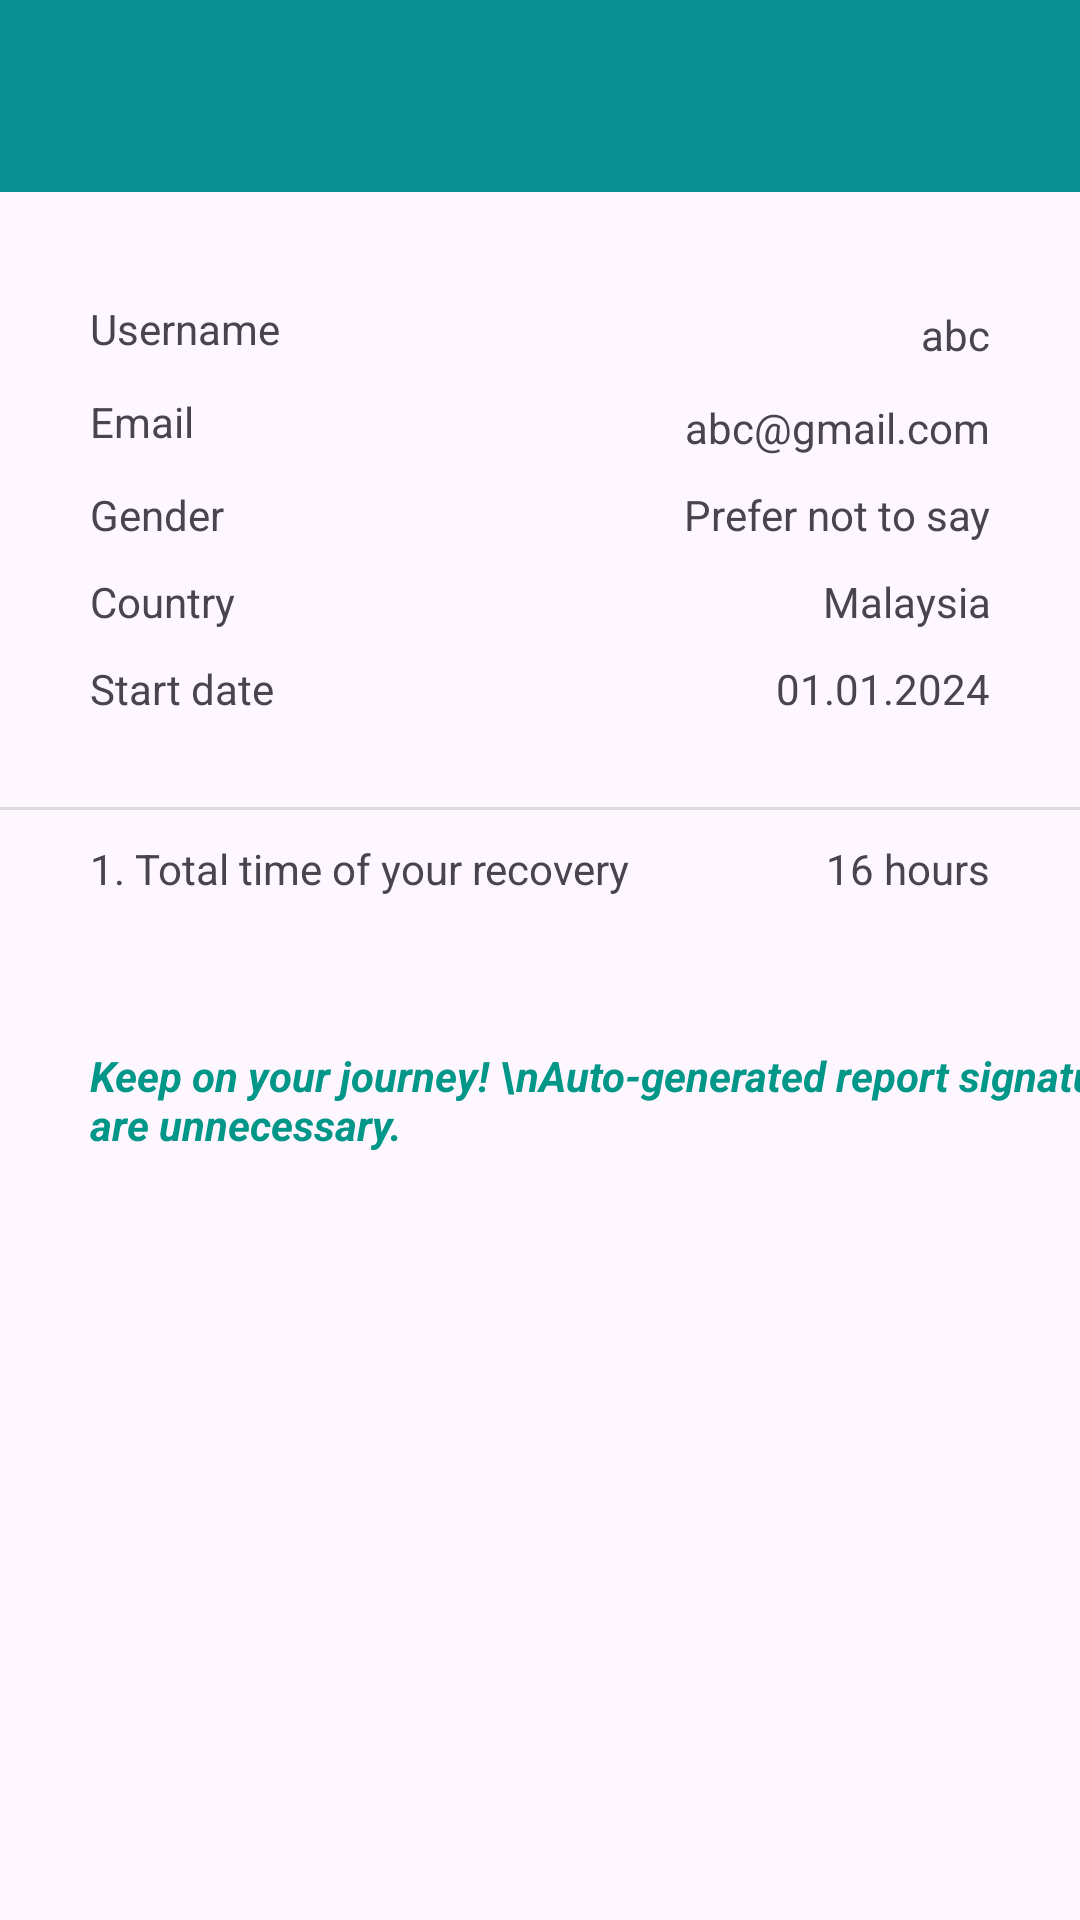

Reconstruct the res/layout file that produces this screen, plus the resources it refers to.
<!-- AndroidManifest.xml: application theme Theme.DrugRecoveryApp -->
<!-- res/layout/activity_report.xml -->
<?xml version="1.0" encoding="utf-8"?>
<androidx.constraintlayout.widget.ConstraintLayout xmlns:android="http://schemas.android.com/apk/res/android"
    xmlns:app="http://schemas.android.com/apk/res-auto"
    xmlns:tools="http://schemas.android.com/tools"
    android:layout_width="match_parent"
    android:layout_height="match_parent"
    tools:context=".Report">


    <LinearLayout
        android:id="@+id/R_username_layout"
        android:layout_width="match_parent"
        android:layout_height="wrap_content"
        android:layout_marginHorizontal="30dp"
        android:layout_marginTop="100dp"
        android:orientation="horizontal"
        app:layout_constraintTop_toTopOf="parent"
        tools:layout_editor_absoluteX="30dp">

        <TextView
            android:id="@+id/R_username"
            android:layout_width="wrap_content"
            android:layout_height="wrap_content"
            android:layout_weight="1"
            android:text="Username" />

        <TextView
            android:id="@+id/R_usernameDisplay"
            android:layout_width="wrap_content"
            android:layout_height="wrap_content"
            android:layout_marginTop="2dp"
            android:layout_weight="1"
            android:text="abc"
            android:textAlignment="viewEnd" />

    </LinearLayout>

    <LinearLayout
        android:id="@+id/R_email_layout"
        android:layout_width="match_parent"
        android:layout_height="wrap_content"
        android:layout_marginHorizontal="30dp"
        android:layout_marginTop="10dp"
        android:orientation="horizontal"
        app:layout_constraintTop_toBottomOf="@+id/R_username_layout">

        <TextView
            android:id="@+id/R_email"
            android:layout_width="wrap_content"
            android:layout_height="wrap_content"
            android:layout_weight="1"
            android:text="Email" />

        <TextView
            android:id="@+id/R_emailDisplay"
            android:layout_width="wrap_content"
            android:layout_height="wrap_content"
            android:layout_marginTop="2dp"
            android:layout_weight="1"
            android:text="abc@gmail.com"
            android:textAlignment="viewEnd" />

    </LinearLayout>

    <LinearLayout
        android:id="@+id/R_Gender_layout"
        android:layout_width="match_parent"
        android:layout_height="wrap_content"
        android:layout_marginHorizontal="30dp"
        android:layout_marginTop="10dp"
        android:orientation="horizontal"
        app:layout_constraintTop_toBottomOf="@+id/R_email_layout">

        <TextView
            android:id="@+id/R_gender"
            android:layout_width="wrap_content"
            android:layout_height="wrap_content"
            android:text="Gender" />

        <TextView
            android:id="@+id/R_genderDisplay"
            android:layout_width="wrap_content"
            android:layout_height="wrap_content"
            android:layout_weight="1"
            android:text="Prefer not to say"
            android:textAlignment="viewEnd" />

    </LinearLayout>

    <LinearLayout
        android:id="@+id/R_country_layout"
        android:layout_width="match_parent"
        android:layout_height="wrap_content"
        android:layout_marginHorizontal="30dp"
        android:layout_marginTop="10dp"
        android:orientation="horizontal"
        app:layout_constraintTop_toBottomOf="@+id/R_Gender_layout">

        <TextView
            android:id="@+id/R_country"
            android:layout_width="wrap_content"
            android:layout_height="wrap_content"
            android:layout_weight="1"
            android:text="Country" />

        <TextView
            android:id="@+id/R_countryDisplay"
            android:layout_width="wrap_content"
            android:layout_height="wrap_content"
            android:layout_weight="1"
            android:text="Malaysia"
            android:textAlignment="textEnd" />
    </LinearLayout>

    <LinearLayout
        android:id="@+id/R_startDate_layout"
        android:layout_width="match_parent"
        android:layout_height="wrap_content"
        android:layout_marginHorizontal="30dp"
        android:layout_marginTop="10dp"
        android:orientation="horizontal"
        app:layout_constraintTop_toBottomOf="@+id/R_country_layout">

        <TextView
            android:id="@+id/R_startDate"
            android:layout_width="wrap_content"
            android:layout_height="wrap_content"
            android:layout_weight="1"
            android:text="Start date" />

        <TextView
            android:id="@+id/R_startDateDisplay"
            android:layout_width="wrap_content"
            android:layout_height="wrap_content"
            android:layout_weight="1"
            android:text="01.01.2024"
            android:textAlignment="textEnd" />
    </LinearLayout>

    <View
        android:id="@+id/divider3"
        android:layout_width="409dp"
        android:layout_height="1dp"
        android:layout_marginStart="1dp"
        android:layout_marginTop="30dp"
        android:layout_marginEnd="1dp"
        android:background="?android:attr/listDivider"
        app:layout_constraintEnd_toEndOf="parent"
        app:layout_constraintStart_toStartOf="parent"
        app:layout_constraintTop_toBottomOf="@+id/R_startDate_layout" />

    <LinearLayout
        android:id="@+id/R_totalTime_layout"
        android:layout_width="match_parent"
        android:layout_height="wrap_content"
        android:layout_marginHorizontal="30dp"
        android:layout_marginTop="10dp"
        android:orientation="horizontal"
        app:layout_constraintTop_toBottomOf="@+id/divider3">

        <TextView
            android:id="@+id/R_totalTime"
            android:layout_width="wrap_content"
            android:layout_height="wrap_content"
            android:layout_weight="1"
            android:text="1. Total time of your recovery" />

        <TextView
            android:id="@+id/R_totalTimeDisplay"
            android:layout_width="wrap_content"
            android:layout_height="wrap_content"
            android:layout_weight="1"
            android:text="16 hours"
            android:textAlignment="textEnd" />
    </LinearLayout>


    <TextView
        android:id="@+id/textView7"
        android:layout_width="wrap_content"
        android:layout_height="wrap_content"
        android:layout_marginStart="30dp"
        android:layout_marginTop="50dp"
        android:text="Keep on your journey! \nAuto-generated report signatures are unnecessary."
        android:textColor="#009688"
        android:textStyle="bold|italic"
        app:layout_constraintStart_toStartOf="parent"
        app:layout_constraintTop_toBottomOf="@+id/R_totalTime_layout" />

    <androidx.appcompat.widget.Toolbar
        android:id="@+id/TBReport"
        android:layout_width="match_parent"
        android:layout_height="wrap_content"
        android:background="?attr/colorPrimary"
        android:minHeight="?attr/actionBarSize"
        android:theme="?attr/actionBarTheme"
        app:layout_constraintStart_toStartOf="parent"
        app:layout_constraintTop_toTopOf="parent" />

</androidx.constraintlayout.widget.ConstraintLayout>
<!-- resources referenced by this layout -->
<resources>
  <style name="Theme.DrugRecoveryApp" parent="Base.Theme.DrugRecoveryApp" />
  <style name="Base.Theme.DrugRecoveryApp" parent="Theme.Material3.DayNight.NoActionBar">
          
          
          <item name="colorPrimary">@color/blueGreen_500</item>
          <item name="colorPrimaryVariant">@color/blueGreen_700</item>
          <item name="colorOnPrimary">@color/white</item>
          
          <item name="colorSecondary">@color/teal_200</item>
          <item name="colorSecondaryVariant">@color/teal_700</item>
          <item name="colorOnSecondary">@color/black</item>
          
          <item name="android:statusBarColor">?attr/colorPrimaryVariant</item>
      </style>
  <color name="blueGreen_500">#FF088F8F</color>
  <color name="blueGreen_700">#FF68B8B8</color>
  <color name="white">#FFFFFFFF</color>
  <color name="teal_200">#FF03DAC5</color>
  <color name="teal_700">#FF018786</color>
  <color name="black">#FF000000</color>
</resources>
